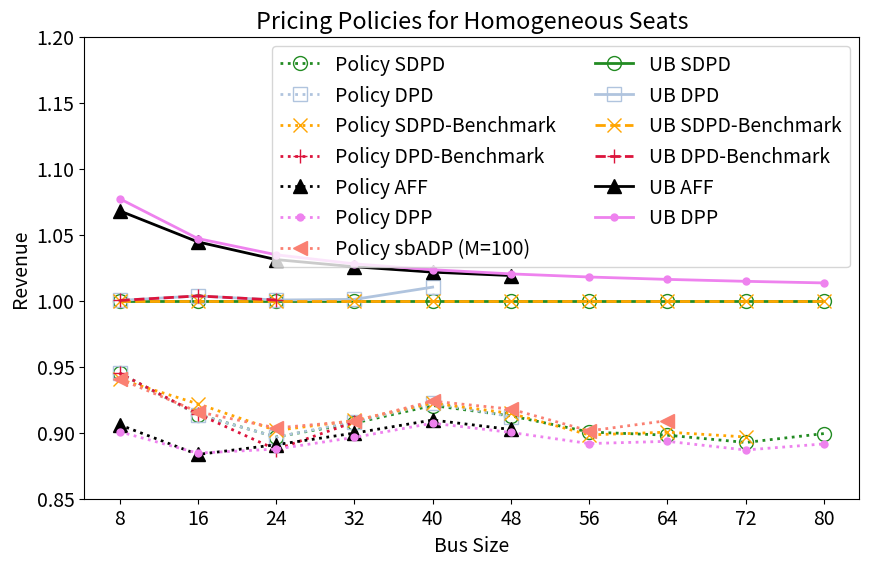
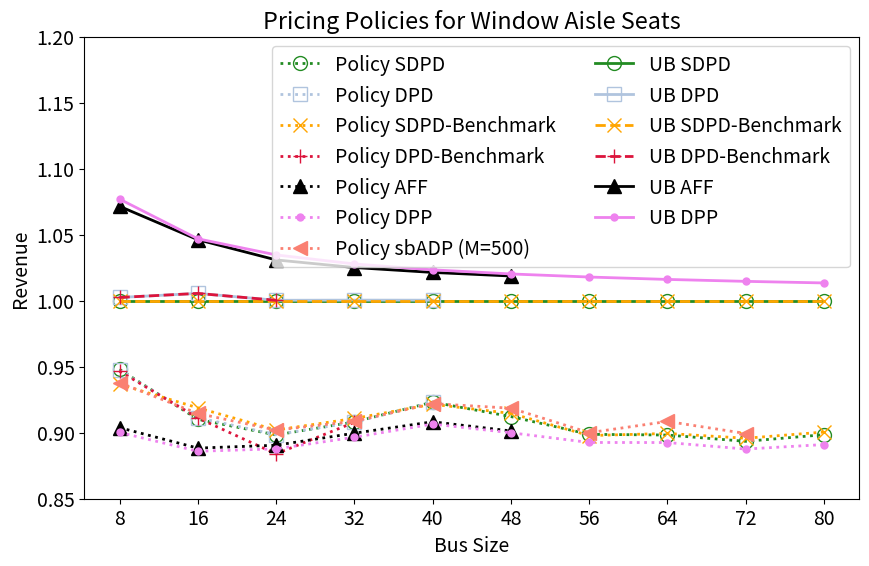
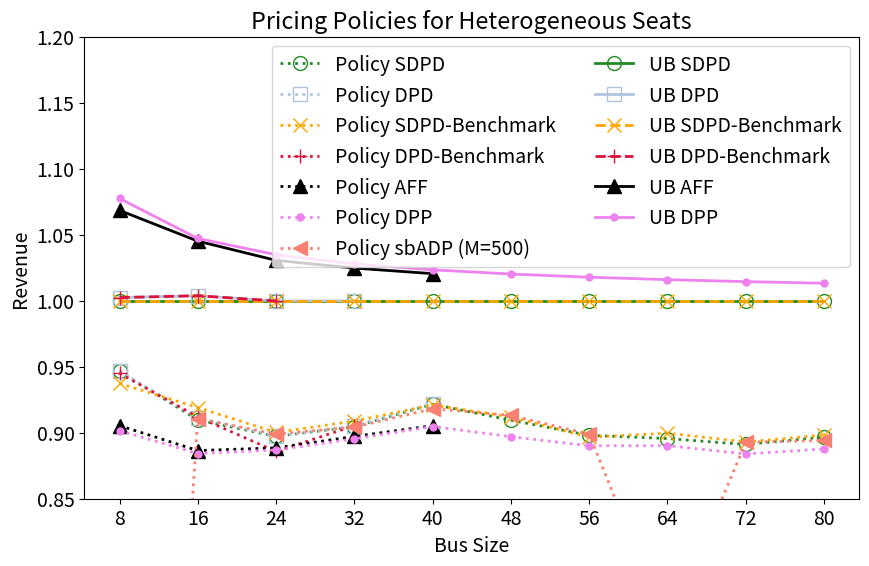

The matplotlib source for these figures, in order:
import matplotlib.pyplot as plt
import numpy as np
x=[8,16,24,32,40,48,56,64,72,80]

def regular(a):
    a = [a[i] / (i + 1) / 8 for i in range(len(a))]
    return a
def fill(a):
    n=len(x)-len(a)
    if n <0:
        raise Exception("x too short")
    a=np.append(a,np.full(n,np.nan))
    return a

def check(a):
    a=regular(a)
    a=fill(a)
    return a

width=2
marksize=10
plt.rcParams['font.size'] = 14
#homo
SBD_UB=np.array([68.19310778,156.886865,253.8413461,356.2919813,462.8982624,572.8590697,685.6397759,800.8566531,918.2200106,1037.503977])#done,10 #done
DBD_UB=fill(np.array([68.20755474,157.4561226,253.9768079,356.6548509,467.6632643]))
SBDb_UB=np.array([68.19310778,156.886865,253.8413461,356.2919813,462.8982624,572.8590697,685.6397759,800.8566531,918.2200106,1037.503977])#done,10 #done
DBDb_UB=fill(np.array([68.20755474,157.4561226,253.9768079]))
aALP=fill(np.array([72.8403, 163.8807,261.7514,365.4608,472.9219,583.7837]))#done,7
DLPflex=fill(np.array([73.4672,164.2791, 262.6809, 366.2465, 473.7669,584.5070,697.9593,813.7966,931.7119,1051.4982]))#done,10 #done
SBD_simu=fill(np.array([64.45809368804186,143.3558442032371,227.64853806529132,323.2557729131836,426.1535249589765,522.8804291843757,617.4411673390339,719.2647080306211,819.6401945886668,933.0951726028303]))#done,10 #done
SBD_ke_simu=fill(np.array([64.13492400371939,144.6330699263746,228.88853776814994,323.9639818161254,427.02098641286875,523.9407636260163,615.945781929311,721.1228944880239,823.4462667699713]))#done,10 #done
DBD_simu=fill(np.array([64.45809051095915,143.35673062213235,227.62414229682327,323.6187261277688,426.93141009009065,522.5696358501605]))
DBD_ke_simu=fill(np.array([64.45641323136032,143.43540471957166,225.21941510947264,323.5581634821159]))
aALP_simu=fill(np.array([61.78427238957758, 138.61018319345382,226.14938995316416, 320.5578006315373, 421.05821247178477, 516.9756549928264]))
sbADP_simu=fill(np.array([64.1578314284102,143.68968166407,229.373680806477,323.793226575349,427.686615104282,525.812217162104,618.025424670345,728.125643263087]))#done,10 #done
DLP_simu=fill(np.array([61.42340582807179,138.77384748603984,225.31256181267935,319.40060639730126,419.9542325879878,515.679796399494,611.4473875845814,715.54296515527,814.386362157405,924.9763364853288])) #done

#pricing policies
plt.figure(figsize=(10, 6))

plt.plot(x, SBD_simu/SBD_UB, label='Policy SDPD',color='forestgreen', marker='o',markerfacecolor='none', linestyle=':', linewidth=width, markersize=marksize)
plt.plot(x, DBD_simu/SBD_UB, label='Policy DPD',color='lightsteelblue', marker='s',markerfacecolor='none', linestyle=':', linewidth=width, markersize=marksize)
plt.plot(x, SBD_ke_simu/SBD_UB, label='Policy SDPD-Benchmark',color='orange', marker='x', markerfacecolor='none',linestyle=':', linewidth=width, markersize=marksize)
plt.plot(x, DBD_ke_simu/SBD_UB, label='Policy DPD-Benchmark',color='crimson', marker='+',markerfacecolor='none', linestyle=':', linewidth=width, markersize=marksize)
plt.plot(x, aALP_simu/SBD_UB, label='Policy AFF',color='black', marker='^', linestyle=':', linewidth=width, markersize=marksize)
plt.plot(x,DLP_simu/SBD_UB,label='Policy DPP',color='violet', marker='.', linestyle=':', linewidth=width, markersize=marksize)
plt.plot(x, sbADP_simu/SBD_UB, label='Policy sbADP (M=100)',color='salmon', marker='<', linestyle=':', linewidth=width, markersize=marksize)
plt.plot(x, SBD_UB/SBD_UB, label='UB SDPD',color='forestgreen', marker='o',markerfacecolor='none',linestyle='-', linewidth=width, markersize=10)
plt.plot(x, DBD_UB/SBD_UB, label='UB DPD',color='lightsteelblue', marker='s', markerfacecolor='none',linestyle='-', linewidth=width, markersize=10)
plt.plot(x, SBDb_UB/SBD_UB, label='UB SDPD-Benchmark',color='orange', marker='x',markerfacecolor='none', linestyle='--', linewidth=width, markersize=10)
plt.plot(x, DBDb_UB/SBD_UB, label='UB DPD-Benchmark',color='crimson', marker='+',markerfacecolor='none', linestyle='--', linewidth=width, markersize=10)
plt.plot(x, aALP/SBD_UB, label='UB AFF',color='black', marker='^', linestyle='-', linewidth=width, markersize=10)
plt.plot(x, DLPflex/SBD_UB, label='UB DPP',color='violet', marker='.', linestyle='-', linewidth=width, markersize=10)

plt.xticks(x)
plt.ylim(0.85, 1.2)
plt.xlabel('Bus Size',fontsize=14)
plt.ylabel('Revenue',fontsize=14)
plt.title('Pricing Policies for Homogeneous Seats')
plt.legend(ncol=2)

#aw2
SBD_UB=fill(np.array([68.68107321,158.0035498,255.6408439,358.8093908,466.159216,576.8840245,690.4451588,806.4563508,924.6261723,1044.727118]))#done,10
DBD_UB=fill(np.array([68.85054879,158.8803758,255.7254855,358.9721947,466.3530573]))
SBDb_UB=fill(np.array([68.68107321,158.0035498,255.6408439,358.8093908,466.159216,576.8840245,690.4451588,806.4563508,924.6261723,1044.727118]))#done,10
DBDb_UB=fill(np.array([68.85054879,158.8803758,255.7254855]))
aALP=fill(np.array([73.5945, 165.3088, 263.5421,367.8312, 476.1498,587.6852765]))
DLPflex=fill(np.array([73.9693, 165.4193, 264.5128, 368.8046, 477.0683,588.5881, 702.8386, 819.4657,938.1937,1058.8027]))#done,10
SBD_simu=fill(np.array([65.10895773073004,143.80928378987676,229.64719502380683,325.8589842082737,430.35131838156354,526.2531429955628,620.5608891545172,724.4000404771156,826.1283734223487,938.6955120764221]))#done,10
SBD_ke_simu=fill(np.array([64.33205266756296,145.18591339173017,230.60421039533148,326.8093020384833,429.5995718363687,527.6350448525543,619.912427464435,725.3625526412491,828.2820129827884,940.7906955727236]))#done,10
DBD_simu=fill(np.array([65.05083854903685,144.0057210516991,229.7121247309898,325.7704926225174,430.304856632932]))
DBD_ke_simu=fill(np.array([65.01550890761612,143.97220255866603,225.97091928164133,325.7547260396516]))
aALP_simu=fill(np.array([62.07747180347792,140.36114203554246,227.65609499276587, 322.803462225222, 423.4051142872868,519.9610140033883]))
sbADP_simu=fill(np.array([64.4151052058788,144.50850358191,230.586669160198,326.053118170674,429.823336985362,529.910204095445,621.425482090097,732.700751430066,831.607427151387]))
DLP_simu=fill(np.array([61.82903035086845,139.98436266670598,226.95453511006673,321.7007977616657,422.6028381149527,519.1756560576766,616.2971665792353,719.8185365743251,820.7219294325531,930.8937186940685]))

plt.figure(figsize=(10, 6))

plt.plot(x, SBD_simu/SBD_UB, label='Policy SDPD',color='forestgreen', marker='o',markerfacecolor='none', linestyle=':', linewidth=width, markersize=marksize)
plt.plot(x, DBD_simu/SBD_UB, label='Policy DPD',color='lightsteelblue', marker='s',markerfacecolor='none', linestyle=':', linewidth=width, markersize=marksize)
plt.plot(x, SBD_ke_simu/SBD_UB, label='Policy SDPD-Benchmark',color='orange', marker='x', markerfacecolor='none',linestyle=':', linewidth=width, markersize=marksize)
plt.plot(x, DBD_ke_simu/SBD_UB, label='Policy DPD-Benchmark',color='crimson', marker='+',markerfacecolor='none', linestyle=':', linewidth=width, markersize=marksize)
plt.plot(x, aALP_simu/SBD_UB, label='Policy AFF',color='black', marker='^', linestyle=':', linewidth=width, markersize=marksize)
plt.plot(x,DLP_simu/SBD_UB,label='Policy DPP',color='violet', marker='.', linestyle=':', linewidth=width, markersize=marksize)
plt.plot(x, sbADP_simu/SBD_UB, label='Policy sbADP (M=500)',color='salmon', marker='<', linestyle=':', linewidth=width, markersize=marksize)
plt.plot(x, SBD_UB/SBD_UB, label='UB SDPD',color='forestgreen', marker='o',markerfacecolor='none',linestyle='-', linewidth=width, markersize=10)
plt.plot(x, DBD_UB/SBD_UB, label='UB DPD',color='lightsteelblue', marker='s', markerfacecolor='none',linestyle='-', linewidth=width, markersize=10)
plt.plot(x, SBDb_UB/SBD_UB, label='UB SDPD-Benchmark',color='orange', marker='x',markerfacecolor='none', linestyle='--', linewidth=width, markersize=10)
plt.plot(x, DBDb_UB/SBD_UB, label='UB DPD-Benchmark',color='crimson', marker='+',markerfacecolor='none', linestyle='--', linewidth=width, markersize=10)
plt.plot(x, aALP/SBD_UB, label='UB AFF',color='black', marker='^', linestyle='-', linewidth=width, markersize=10)
plt.plot(x, DLPflex/SBD_UB, label='UB DPP',color='violet', marker='.', linestyle='-', linewidth=width, markersize=10)

plt.xticks(x)
plt.ylim(0.85, 1.2)
plt.xlabel('Bus Size',fontsize=14)
plt.ylabel('Revenue',fontsize=14)
plt.title('Pricing Policies for Window Aisle Seats')
plt.legend(ncol=2)

#hete1
SBD_UB=fill(np.array([68.5763,158.7802,258.5238,365.1316,477.3276,594.3414,715.6614,840.9240878,969.864613,1102.264783]))
DBD_UB=fill(np.array([68.73937214,159.3815067,258.4787941,365.0597056]))
SBDb_UB=fill(np.array([68.5763,158.7802,258.5238,365.1316,477.3276,594.3414,715.6614,840.9240878,969.864613,1102.264783]))
DBDb_UB=fill(np.array([68.73937214,159.3815067,258.4787941]))
aALP=fill(np.array([73.2709,165.9500,266.4274,374.1611,487.1153]))
DLPflex=fill(np.array([73.8903,166.2737,267.5327,375.3259,488.4989,606.3513,728.4132,854.347,983.8986,1116.869]))
SBD_simu=fill(np.array([64.91859205342483,144.44060081632043,231.96201179271165,330.32877287934826,439.8849827504754,540.5428376987037,642.7059835868749,753.1165448065798,864.2548956512823,988.4190725847928]))
SBD_ke_simu=fill(np.array([64.27717819255412,145.93353891466737,232.72466824411995,331.83877206044866,439.6551335279278,542.007203892988,641.6674102498348,756.5277381765294,866.123581246961,990.1219900151912]))
DBD_simu=fill(np.array([64.90404381916471,144.70667822365897,232.03290941674229,330.4564738149191,440.15818282369617]))
DBD_ke_simu=fill(np.array([64.80777907288238,144.80001390304696,228.9944048354347,330.5568757934293]))
aALP_simu=fill(np.array([62.086445641567764,140.7567224599399,229.70741491852507,327.59495025447677,432.14190889441284]))
sbADP_simu=fill(np.array([0.573343904,144.6010238,232.4070841,330.166788,438.2675074,542.7296438,643.2595558,632.2683895,865.8429301,985.5522434]))
DLP_simu=fill(np.array([61.82121816182555,140.3993730896393,229.28901692312252,326.9326027370243,431.84158643394056,533.1170004257158,637.013406882737,748.578756606833,857.3097408468957,978.5052961735919]))


plt.figure(figsize=(10, 6))

plt.plot(x, SBD_simu/SBD_UB, label='Policy SDPD',color='forestgreen', marker='o',markerfacecolor='none', linestyle=':', linewidth=width, markersize=marksize)
plt.plot(x, DBD_simu/SBD_UB, label='Policy DPD',color='lightsteelblue', marker='s',markerfacecolor='none', linestyle=':', linewidth=width, markersize=marksize)
plt.plot(x, SBD_ke_simu/SBD_UB, label='Policy SDPD-Benchmark',color='orange', marker='x', markerfacecolor='none',linestyle=':', linewidth=width, markersize=marksize)
plt.plot(x, DBD_ke_simu/SBD_UB, label='Policy DPD-Benchmark',color='crimson', marker='+',markerfacecolor='none', linestyle=':', linewidth=width, markersize=marksize)
plt.plot(x, aALP_simu/SBD_UB, label='Policy AFF',color='black', marker='^', linestyle=':', linewidth=width, markersize=marksize)
plt.plot(x,DLP_simu/SBD_UB,label='Policy DPP',color='violet', marker='.', linestyle=':', linewidth=width, markersize=marksize)
plt.plot(x, sbADP_simu/SBD_UB, label='Policy sbADP (M=500)',color='salmon', marker='<', linestyle=':', linewidth=width, markersize=marksize)
plt.plot(x, SBD_UB/SBD_UB, label='UB SDPD',color='forestgreen', marker='o',markerfacecolor='none',linestyle='-', linewidth=width, markersize=10)
plt.plot(x, DBD_UB/SBD_UB, label='UB DPD',color='lightsteelblue', marker='s', markerfacecolor='none',linestyle='-', linewidth=width, markersize=10)
plt.plot(x, SBDb_UB/SBD_UB, label='UB SDPD-Benchmark',color='orange', marker='x',markerfacecolor='none', linestyle='--', linewidth=width, markersize=10)
plt.plot(x, DBDb_UB/SBD_UB, label='UB DPD-Benchmark',color='crimson', marker='+',markerfacecolor='none', linestyle='--', linewidth=width, markersize=10)
plt.plot(x, aALP/SBD_UB, label='UB AFF',color='black', marker='^', linestyle='-', linewidth=width, markersize=10)
plt.plot(x, DLPflex/SBD_UB, label='UB DPP',color='violet', marker='.', linestyle='-', linewidth=width, markersize=10)

plt.xticks(x)
plt.ylim(0.85, 1.2)
plt.xlabel('Bus Size',fontsize=14)
plt.ylabel('Revenue',fontsize=14)
plt.title('Pricing Policies for Heterogeneous Seats')
plt.legend(ncol=2)

plt.show()